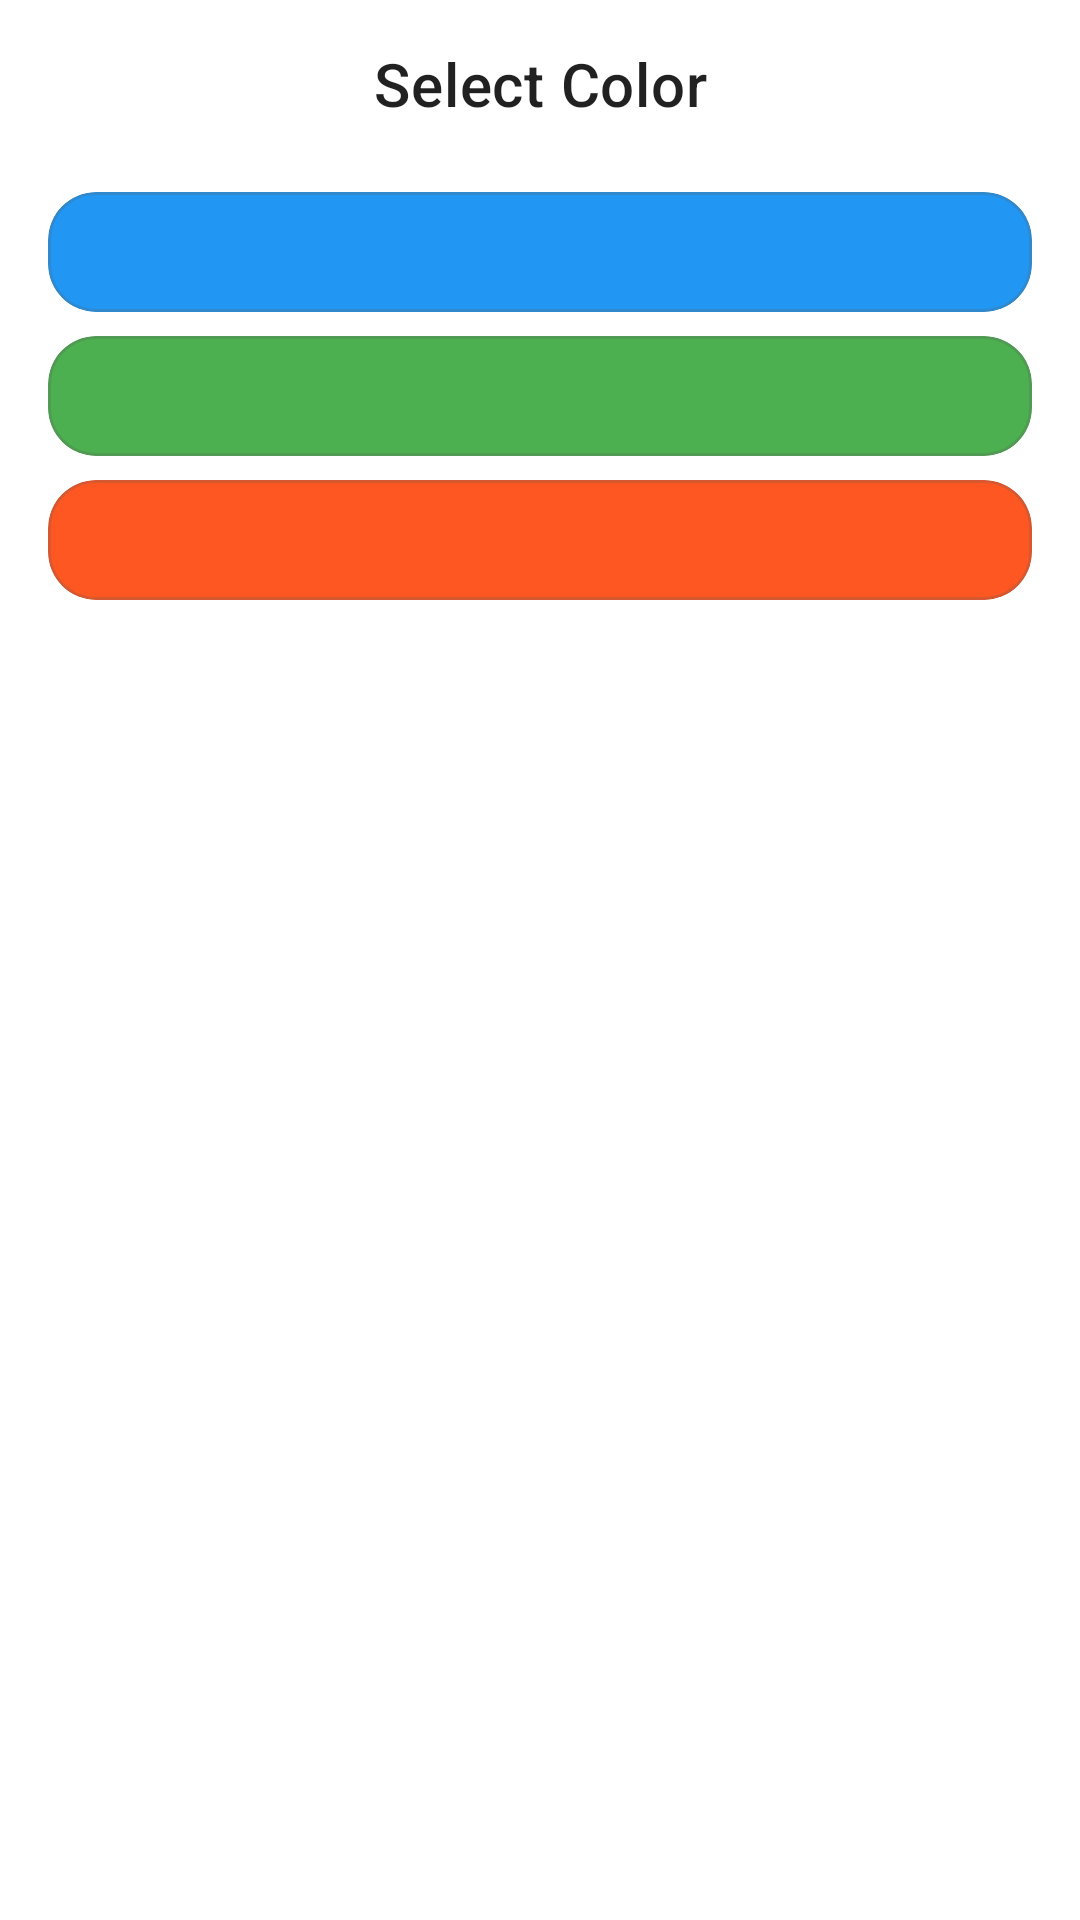

Produce the Android XML layout that renders to this screen, including the resource entries it uses.
<!-- AndroidManifest.xml: application theme AppTheme -->
<!-- res/layout/fragment_colors_dialog.xml -->
<?xml version="1.0" encoding="utf-8"?>
<LinearLayout xmlns:android="http://schemas.android.com/apk/res/android"
    xmlns:app="http://schemas.android.com/apk/res-auto"
    android:layout_width="match_parent"
    android:layout_height="wrap_content"
    android:orientation="vertical"
    android:paddingBottom="16dp">

    <com.google.android.material.textview.MaterialTextView
        android:layout_width="match_parent"
        android:layout_height="56dp"
        android:gravity="center"
        android:text="@string/create_select_color_title"
        android:textAppearance="?attr/textAppearanceHeadline6" />

    <com.google.android.material.card.MaterialCardView
        android:id="@+id/card_color_blue"
        style="@style/Widget.AppComponents.CardView.AddNotes.SelectColor"
        android:layout_width="match_parent"
        android:layout_height="40dp"
        android:layout_marginHorizontal="16dp"
        android:layout_marginTop="8dp"
        app:cardBackgroundColor="@color/card_blue_500" />

    <com.google.android.material.card.MaterialCardView
        android:id="@+id/card_color_green"
        style="@style/Widget.AppComponents.CardView.AddNotes.SelectColor"
        android:layout_width="match_parent"
        android:layout_height="40dp"
        android:layout_marginHorizontal="16dp"
        android:layout_marginTop="8dp"
        app:cardBackgroundColor="@color/card_green_500" />

    <com.google.android.material.card.MaterialCardView
        android:id="@+id/card_color_orange"
        style="@style/Widget.AppComponents.CardView.AddNotes.SelectColor"
        android:layout_width="match_parent"
        android:layout_height="40dp"
        android:layout_marginHorizontal="16dp"
        android:layout_marginTop="8dp"
        app:cardBackgroundColor="@color/card_orange_500" />

</LinearLayout>
<!-- resources referenced by this layout -->
<resources>
  <color name="card_blue_500">#2196F3</color>
  <color name="card_green_500">#4CAF50</color>
  <color name="card_orange_500">#FF5722</color>
  <string name="create_select_color_title">Select Color</string>
  <style name="Widget.AppComponents.CardView.AddNotes.SelectColor" parent="Widget.MaterialComponents.CardView">
          <item name="cardCornerRadius">16dp</item>
          <item name="strokeWidth">1dp</item>
          <item name="strokeColor">@color/gray_700</item>
          <item name="cardElevation">0dp</item>
      </style>
  <style name="AppTheme" parent="Theme.MaterialComponents.Light.NoActionBar">
          <item name="colorPrimary">@color/app_purple</item>
          <item name="colorSecondary">@color/app_purple</item>
          <item name="colorOnSecondary">@color/white</item>
          <item name="colorSurface">@color/white</item>
          <item name="toolbarStyle">@style/Widget.AppComponents.Toolbar</item>
          <item name="colorPrimarySurface">@color/app_white_100</item>
      </style>
  <color name="gray_700">#405C5C5C</color>
  <color name="app_purple">#5564ff</color>
  <color name="white">#ffffff</color>
  <style name="Widget.AppComponents.Toolbar" parent="Widget.MaterialComponents.Toolbar.Primary">
          <item name="materialThemeOverlay">@style/ThemeOverlay.AppComponents.Toolbar</item>
      </style>
  <color name="app_white_100">#fefefe</color>
  <style name="ThemeOverlay.AppComponents.Toolbar" parent="">
          <item name="colorPrimary">@color/white</item>
          <item name="colorOnPrimary">@color/black</item>
      </style>
  <color name="black">#000000</color>
</resources>
